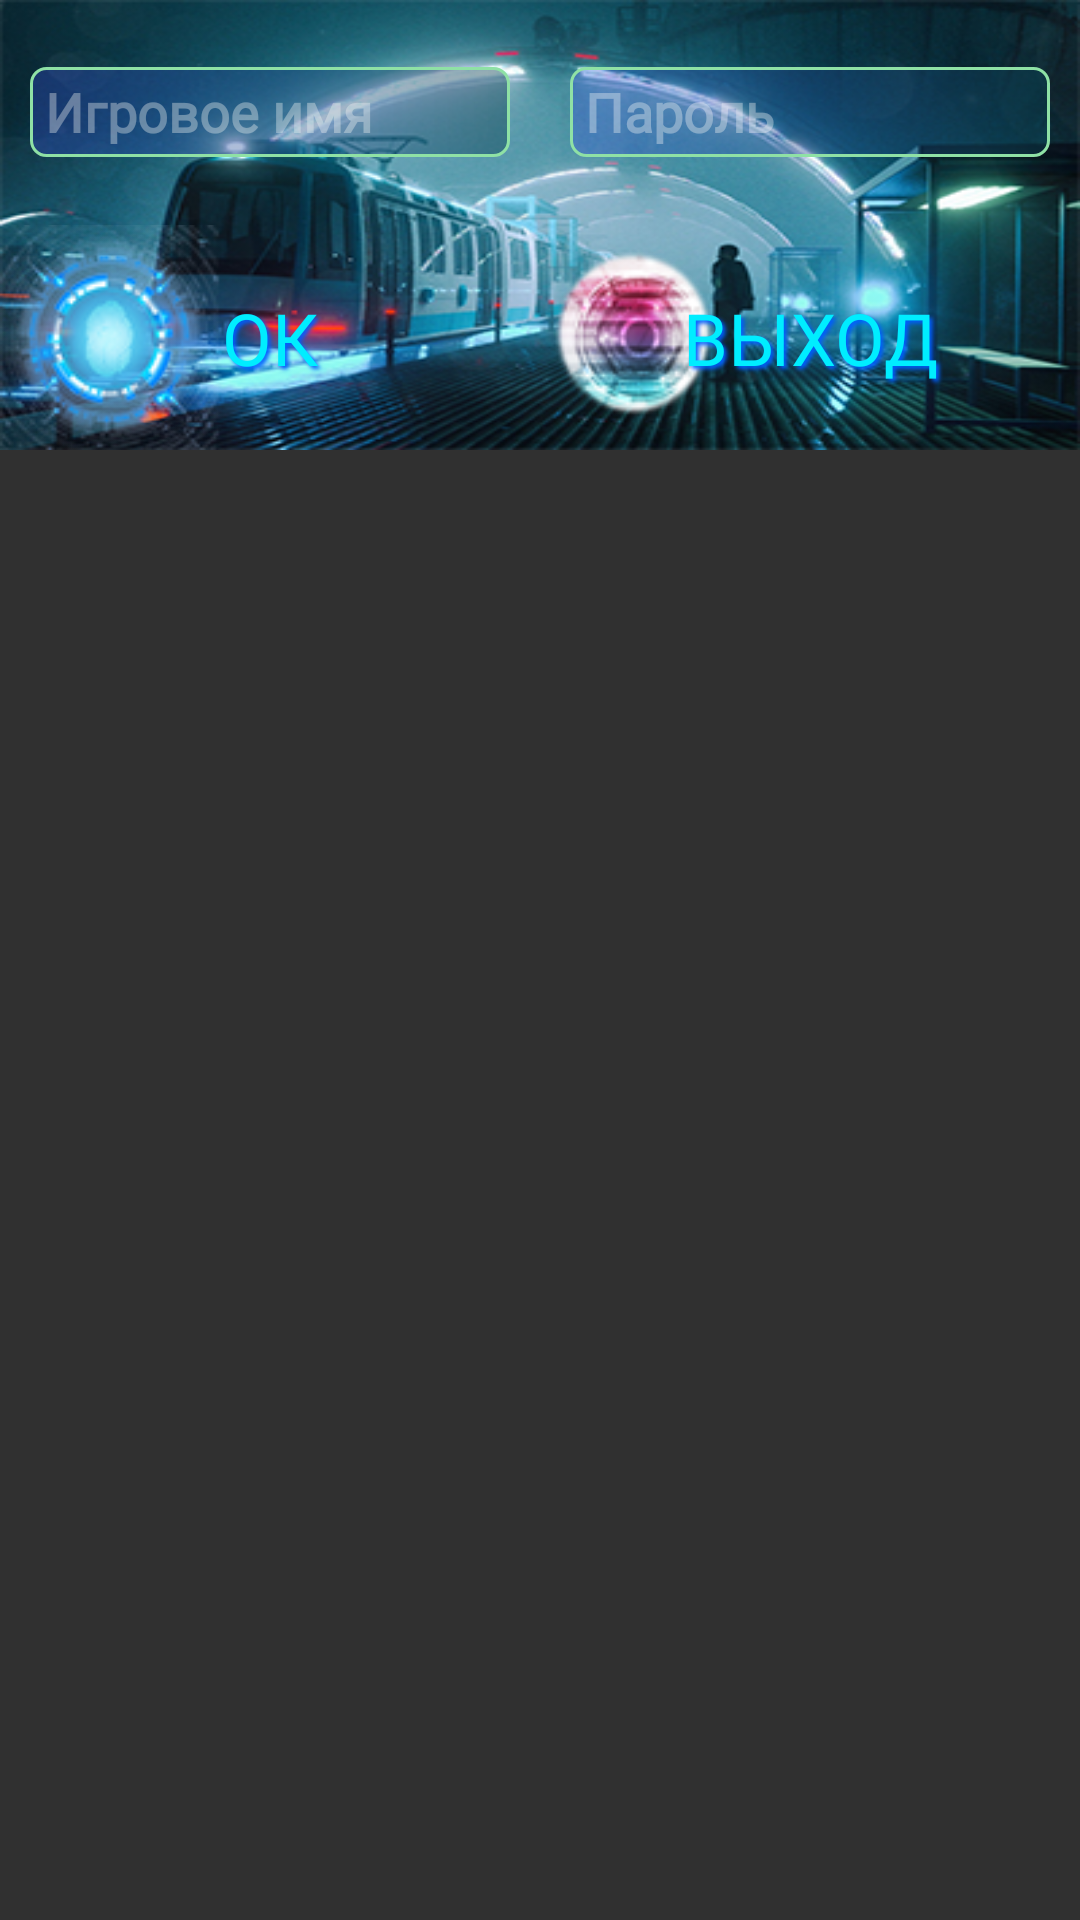

Write the Android layout XML for this screen, with the resource values it uses.
<!-- AndroidManifest.xml: application theme Theme.AppCompat.NoActionBar -->
<!-- res/layout/dialogue.xml -->
<?xml version="1.0" encoding="utf-8"?>
<LinearLayout xmlns:android="http://schemas.android.com/apk/res/android"
    xmlns:app="http://schemas.android.com/apk/res-auto"
    android:layout_width="match_parent"
    android:layout_height="150dp"
    android:orientation="vertical">

    <LinearLayout
        android:layout_width="match_parent"
        android:layout_height="150dp"
        android:background="@drawable/enterback"
        android:gravity="center|center_horizontal|center_vertical"
        android:orientation="vertical">

        <LinearLayout
            android:layout_width="match_parent"
            android:layout_height="match_parent"
            android:layout_marginLeft="10dp"
            android:layout_marginRight="10dp"
            android:layout_weight="1"
            android:gravity="center_vertical"
            android:orientation="horizontal">

            <EditText
                android:id="@+id/acc_name"
                android:layout_width="wrap_content"
                android:layout_height="30dp"
                android:layout_marginRight="10dp"
                android:layout_weight="1"
                android:background="@drawable/stroke"
                android:backgroundTintMode="src_in"
                android:ems="10"
                android:fontFamily="@font/micra"
                android:hint="Игровое имя"
                android:inputType="textPersonName"
                android:textColor="#0CE410"
                android:textColorHint="#5EF3F6F3"
                android:textStyle="bold" />

            <EditText
                android:id="@+id/acc_pass"
                android:layout_width="wrap_content"
                android:layout_height="30dp"
                android:layout_marginLeft="10dp"
                android:layout_weight="1"
                android:background="@drawable/stroke"
                android:backgroundTintMode="src_in"
                android:ems="10"
                android:fontFamily="@font/micra"
                android:hint="Пароль"
                android:inputType="textPersonName"
                android:textColor="#0CE410"
                android:textColorHint="#5EF7F8F7"
                android:textStyle="bold" />
        </LinearLayout>

        <LinearLayout
            android:layout_width="match_parent"
            android:layout_height="match_parent"
            android:layout_weight="1"
            android:orientation="horizontal">

            <LinearLayout
                android:id="@+id/approve"
                android:layout_width="match_parent"
                android:layout_height="match_parent"
                android:layout_gravity="center_vertical"
                android:layout_weight="1"
                android:background="@drawable/but_ok"
                android:gravity="center"
                android:orientation="horizontal">

                <TextView
                    android:id="@+id/a_role"
                    android:layout_width="wrap_content"
                    android:layout_height="wrap_content"
                    android:layout_weight="1"
                    android:fontFamily="@font/dexter"
                    android:gravity="center|center_horizontal|center_vertical"
                    android:shadowColor="#005EFF"
                    android:shadowDx="3"
                    android:shadowDy="3"
                    android:shadowRadius="3"
                    android:text="ОК"
                    android:textColor="#00edff"
                    android:textSize="24sp" />
            </LinearLayout>

            <LinearLayout
                android:id="@+id/dismiss"
                android:layout_width="match_parent"
                android:layout_height="match_parent"
                android:layout_weight="1"
                android:background="@drawable/but_exit"
                android:gravity="center"
                android:orientation="horizontal">

                <TextView
                    android:id="@+id/textView2"
                    android:layout_width="wrap_content"
                    android:layout_height="wrap_content"
                    android:layout_weight="1"
                    android:fontFamily="@font/dexter"
                    android:gravity="center|center_horizontal|center_vertical"
                    android:shadowColor="#005EFF"
                    android:shadowDx="3"
                    android:shadowDy="3"
                    android:shadowRadius="3"
                    android:text="ВЫХОД"
                    android:textColor="#00edff"
                    android:textSize="24sp" />
            </LinearLayout>

        </LinearLayout>

    </LinearLayout>

</LinearLayout>
<!-- resources referenced by this layout -->
<resources>
  <!-- drawable but_exit: png bitmap (drawable, 11802 bytes) -->
  <!-- drawable but_ok: png bitmap (drawable, 21510 bytes) -->
  <!-- drawable enterback: png bitmap (drawable, 155493 bytes) -->
  <!-- drawable stroke (drawable) -->
  <shape xmlns:android="http://schemas.android.com/apk/res/android"
      android:thickness="0dp"
      android:shape="rectangle">
      <stroke android:width="1dp"
          android:color="#8FE1A5"/>
      <gradient android:startColor="#4D384FE8"
          android:endColor="#70094150"
         />
  
      <corners android:radius="5dp" />
  
      <padding
          android:left="5dp"
          android:right="5dp"
          />
  </shape>
</resources>
